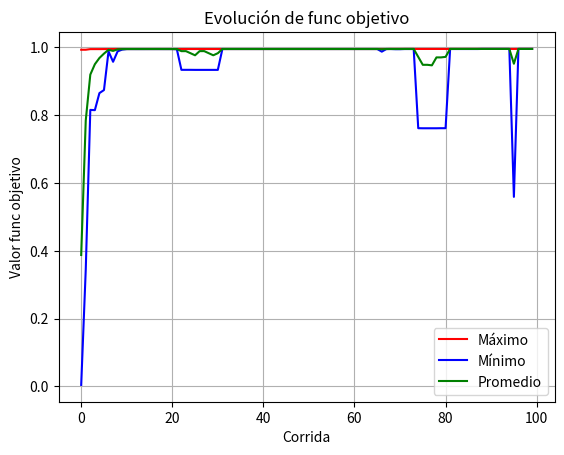

Here is the Python script that generated this plot:
import matplotlib.pyplot as plt
import random
import numpy as np

coef = 2 ** 30 - 1
cross = .75
mut = .05
popul = 10
ciclos = 100


def function(x):
    n = (x / coef) ** 2
    return n


def mostrar_resul(valor, maximos, minimos, promedios):
    maxim = max(valor)
    minim = min(valor)
    prom = np.average(valor)
    maximos.append(maxim)
    minimos.append(minim)
    promedios.append(prom)
    print(f'Maximo: {maxim}, Minimo: {minim}, Promedio: {prom}\n')


def fitness(valor, ind):
    return valor[ind] / np.sum(valor)


def graficar(maximos, minimos, promedios):
    plt.plot(maximos, label='Máximo', color='red')
    plt.plot(minimos, label='Mínimo', color='blue')
    plt.plot(promedios, label='Promedio', color='green')
    plt.xlabel('Corrida')
    plt.ylabel('Valor func objetivo')
    plt.title('Evolución de func objetivo')
    plt.legend()
    plt.grid(True)
    plt.show()


def inicializar(sol, valor):
    for ind in range(popul):
        sol.append(random.randint(0, coef))
        valor.append(function(sol[ind]))


def generarRuleta(sol, valor):
    ruleta = []
    ruletaSize = 0
    for ind in range(popul):
        for p in range(round(fitness(valor, ind) * 100)):
            ruleta.append(sol[ind])
            ruletaSize += 1
    return ruleta, ruletaSize


def seleccionarPadres(ruleta, ruletaSize):
    padres = []
    for ind in range(popul):
        padres.append(ruleta[random.randint(0, ruletaSize - 1)])
    return padres


def cruzarPadres(padres, ind, sol):
    if random.random() < cross:
        corte = random.randint(1, 29)
        a = format(padres[ind], 'b').zfill(30)
        b = format(padres[ind + 1], 'b').zfill(30)

        a_head, a_tail = a[:corte], a[corte:]
        b_head, b_tail = b[:corte], b[corte:]

        sol[ind] = int(a_head + b_tail, 2)
        sol[ind + 1] = int(b_head + a_tail, 2)
    else:
        sol[ind] = padres[ind]
        sol[ind + 1] = padres[ind + 1]


def mutarHijos(sol, ind):
    if random.random() < mut:  # De la pareja el primer cromosoma
        bit = random.randint(0, 29)
        a = format(sol[ind], 'b').zfill(30)
        bit_cambiado = '1' if a[bit] == '0' else '0'
        sol[ind] = int(a[:bit] + bit_cambiado + a[bit + 1:], 2)
    if random.random() < mut:  # De la pareja el segundo cromosoma
        bit = random.randint(0, 29)
        b = format(sol[ind + 1], 'b').zfill(30)
        bit_cambiado = '1' if b[bit] == '0' else '0'
        sol[ind + 1] = int(b[:bit] + bit_cambiado + b[bit + 1:], 2)


def elegirElites(sol, valor):
    # Guardar mejores individuos
    individuos = list(zip(sol, valor))
    individuos.sort(key=lambda x: x[1], reverse=True)  # Ordenar por fitness (valor)
    elite = [individuos[0], individuos[1]]  # Los 2 mejores (mayor valor)
    return elite


def main():
    sol = []
    valor = []

    # Para graficas
    maximos = []
    minimos = []
    promedios = []

    inicializar(sol, valor)  #Genera poblacion inicial aleatoria
    print('Valores Corrida: 1\n')
    mostrar_resul(valor, maximos, minimos, promedios)
    for ciclo in range(ciclos - 1):
        elite = elegirElites(sol, valor)
        ruleta, ruletaSize = generarRuleta(sol, valor)
        padres = seleccionarPadres(ruleta, ruletaSize)

        # Agregar los elite al final y quitar los primeros 2 normales
        sol.append(elite[0][0])
        sol.append(elite[1][0])
        valor.append(elite[0][1])
        valor.append(elite[1][1])
        sol.remove(sol[0])
        sol.remove(sol[0])
        valor.remove(valor[0])
        valor.remove(valor[0])

        for ind in range(0, popul - 2, 2):  #No se tienen en cuenta los ultimos 2 que son elite
            cruzarPadres(padres, ind, sol)
            mutarHijos(sol, ind)
            valor[ind] = function(sol[ind])
            valor[ind + 1] = function(sol[ind + 1])
        print(f'Valores Corrida: {ciclo + 2}\n')
        mostrar_resul(valor, maximos, minimos, promedios)
    graficar(maximos, minimos, promedios)


if __name__ == "__main__":
    main()
